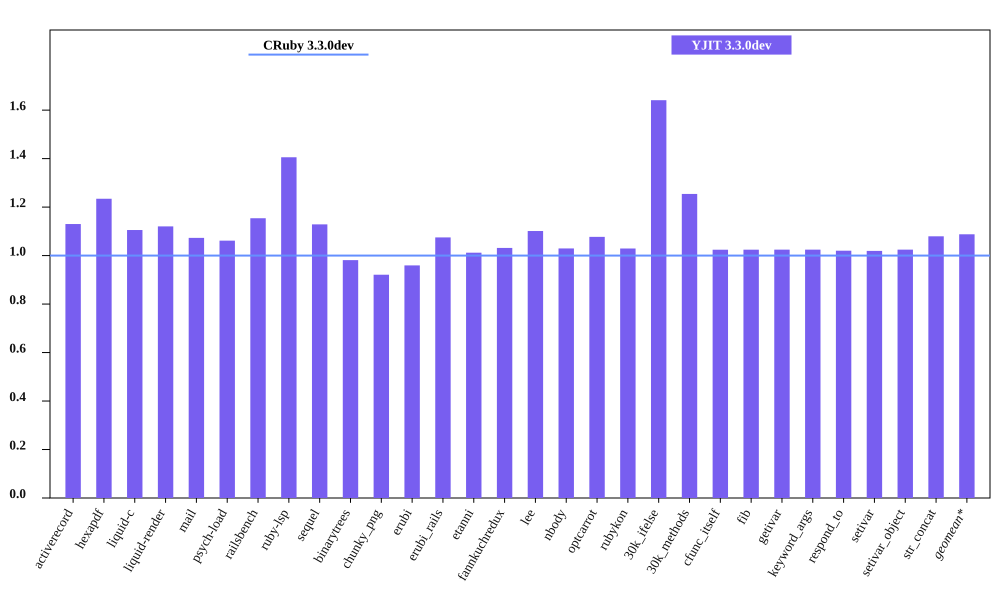

Data behind this chart, as committed beside it:
bench, CRuby 3.3.0dev mem (MiB), YJIT 3.3.0dev mem (MiB), Inline Code, Outlined Code, YJIT Mem overhead
activerecord, 53.73, 60.72, 1, 1
hexapdf, 294, 362.9, 1, 1
liquid-c, 40.38, 44.64, 1, 1
liquid-render, 36.62, 41.04, 1, 1
mail, 48.56, 52.11, 1, 1
psych-load, 36.04, 38.25, 1, 1
railsbench, 101.9, 117.5, 3, 3
ruby-lsp, 92.88, 130.5, 4, 4
sequel, 42.54, 48.02, 1, 1
binarytrees, 30.6, 30.03, 1, 1
chunky_png, 50.72, 46.72, 1, 1
erubi, 122.4, 117.5, 1, 1
erubi_rails, 100.2, 107.7, 2, 2
etanni, 154.4, 156.3, 1, 1
fannkuchredux, 23.77, 24.52, 1, 1
lee, 34.16, 37.62, 1, 1
nbody, 23.76, 24.46, 1, 1
optcarrot, 58.08, 62.57, 1, 1
rubykon, 58.89, 60.61, 1, 1
30k_ifelse, 65.59, 107.6, 5, 5
30k_methods, 55.78, 69.96, 2, 2
cfunc_itself, 23.76, 24.34, 1, 1
fib, 23.76, 24.34, 1, 1
getivar, 23.76, 24.34, 1, 1
keyword_args, 23.75, 24.34, 1, 1
respond_to, 23.89, 24.37, 1, 1
setivar, 23.89, 24.35, 1, 1
setivar_object, 23.76, 24.34, 1, 1
str_concat, 106.4, 114.9, 1, 1
